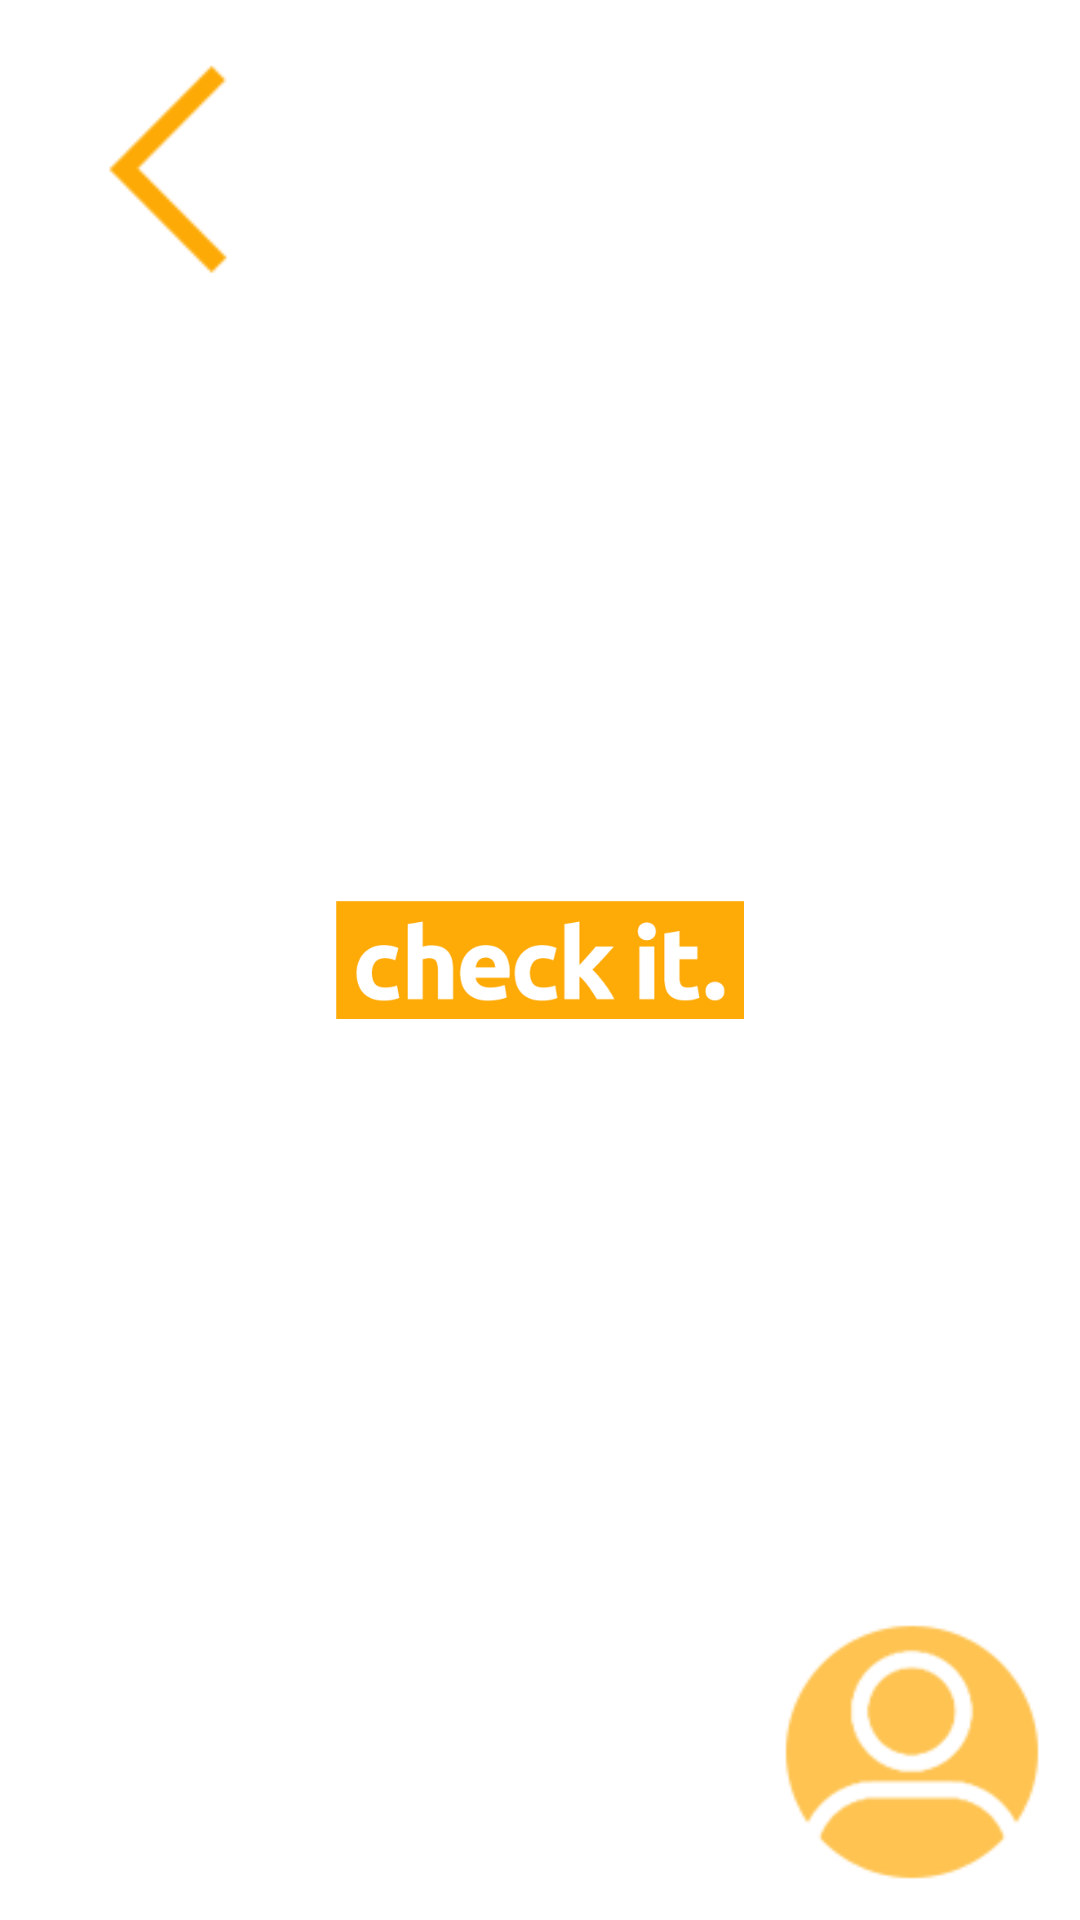

This screen was rendered from an Android layout file. Write that file and the resources it references.
<!-- AndroidManifest.xml: application theme Theme.AppCompat.Light.NoActionBar -->
<!-- res/layout/checkit_action_bar_back_button.xml -->
<?xml version="1.0" encoding="utf-8"?>
<LinearLayout xmlns:android="http://schemas.android.com/apk/res/android"
    xmlns:app="http://schemas.android.com/apk/res-auto"
    xmlns:tools="http://schemas.android.com/tools"
    android:layout_width="match_parent"
    android:layout_height="60dp"
    android:background="@android:color/background_light"
    android:orientation="horizontal">

    <ImageView
        android:id="@+id/imageViewBackButton"
        android:layout_width="60dp"
        android:layout_height="match_parent"
        android:layout_weight="1"
        android:onClick="btnMenuBack_onClick"
        android:padding="5dp"
        android:scaleType="fitStart"
        android:src="@drawable/zurueck" />

    <ImageView
        android:id="@+id/imageViewLogo"
        android:layout_width="84dp"
        android:layout_height="match_parent"
        android:layout_weight="1"
        android:scaleType="fitCenter"
        android:src="@drawable/checkit_500x145" />

    <ImageView
        android:id="@+id/imageViewProfile"
        android:layout_width="60dp"
        android:layout_height="match_parent"
        android:layout_weight="1"
        android:onClick="btnMenuProfile_onClick"
        android:padding="5dp"
        android:scaleType="fitEnd"
        android:src="@drawable/profil_filled" />

</LinearLayout>
<!-- resources referenced by this layout -->
<resources>
  <!-- drawable checkit_500x145: png bitmap (drawable, 9761 bytes) -->
  <!-- drawable profil_filled: png bitmap (drawable, 7673 bytes) -->
  <!-- drawable zurueck: png bitmap (drawable, 4450 bytes) -->
</resources>
